Run: headless pygame with SDL's dummy video driver; simulated clock (each Clock.tick advances the game by its frame time, no real sleeping); random seed 0; keys injected as events and as key.get_pressed() state; mouse plan: one left click at the window centre at the start of phase 2, then a move to the lower-right quarter at the start of phase 3.
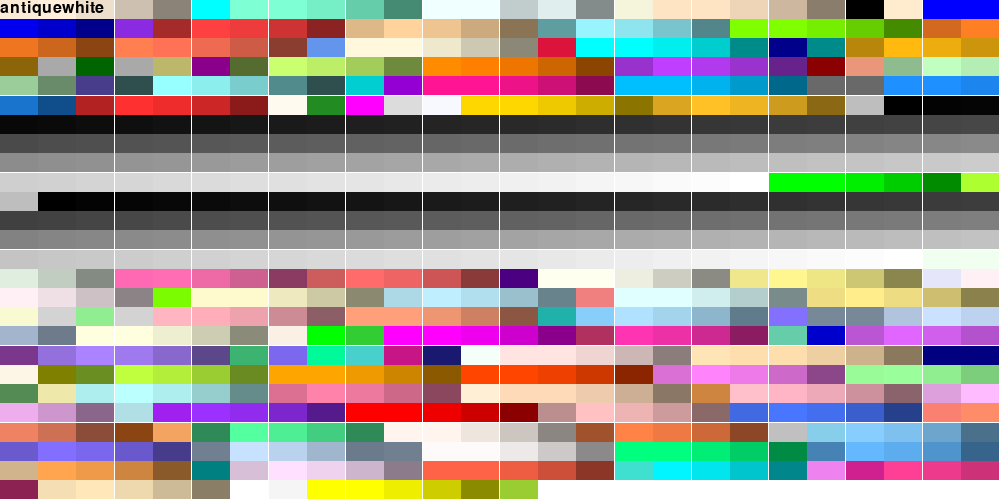
Frame 1 of 4 · flips 1–60 · no input
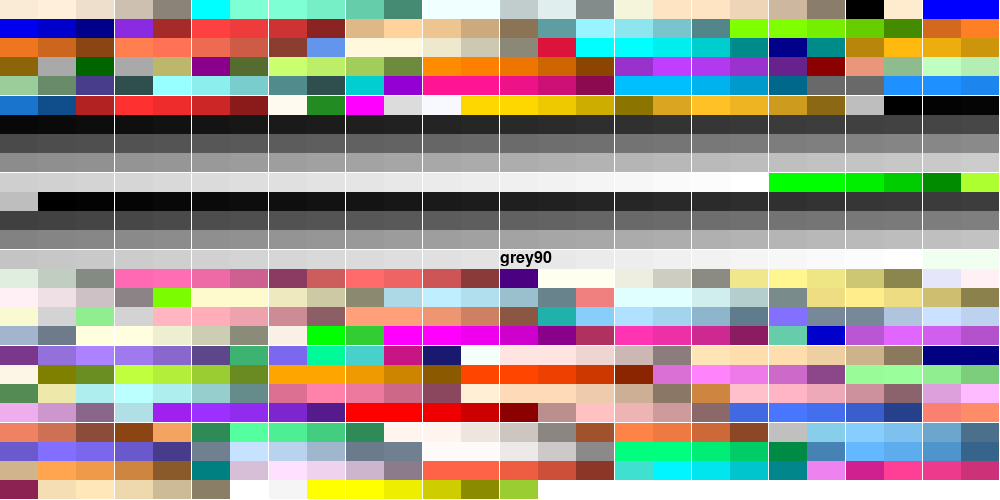
Frame 2 of 4 · flips 61–180 · clicked the window centre · tapped SPACE, RETURN · held RIGHT (→), D
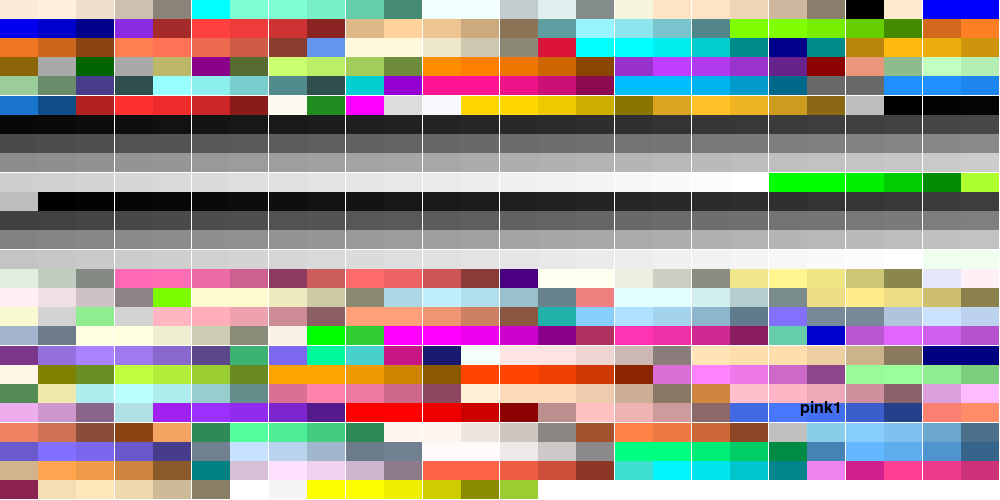
Frame 3 of 4 · flips 181–300 · moved the mouse to the lower-right quarter · held DOWN (↓), S
Frame 4 of 4 · flips 301–420 · held LEFT (←), A, UP (↑), W · screen unchanged from frame 3, image omitted

The pygame program that drew these frames:

import pygame, math

pygame.init()
CONSOLAS = pygame.font.SysFont("consolas", 24)
clock = pygame.time.Clock()
SCREEN_WIDTH, SCREEN_HEIGHT = 1000, 500
screen = pygame.display.set_mode((SCREEN_WIDTH, SCREEN_HEIGHT))
screen.fill("white")

colors = pygame.color.THECOLORS
rect_name_dict = []
LEN = len(colors)
SQUARES_ON_LINE = round(math.sqrt(LEN))
STEP_X = SCREEN_WIDTH / SQUARES_ON_LINE
STEP_Y = SCREEN_HEIGHT / SQUARES_ON_LINE

def RenderColors():
    global rect_name_dict
    rect_name_dict = []

    screen.fill("white")

    for col in colors:
        name = col
        rgba = colors.get(col)
        index = list(colors).index(col)
        y = math.ceil(index / SQUARES_ON_LINE)
        x = index - (y * SQUARES_ON_LINE) + SQUARES_ON_LINE

        drawrect = pygame.Rect(x * STEP_X - STEP_X,
                            y * STEP_Y - STEP_Y,
                            SCREEN_WIDTH / SQUARES_ON_LINE,
                            SCREEN_HEIGHT / SQUARES_ON_LINE)
        pygame.draw.rect(screen, pygame.color.Color(rgba), drawrect)
        rect_name_dict.append((drawrect, name))

def ColorFromPoint(point):
    for item in rect_name_dict:
        if item[0].collidepoint(point):
            return item[1]
        

panic = 0
while panic < 3:
    for event in pygame.event.get():
        if event.type == pygame.QUIT:
            panic += 1
            print(f"nah no quitting >:)")
            
        if event.type == pygame.MOUSEBUTTONDOWN:
            print(current_color)
            

    RenderColors()
    mouse_pos = pygame.mouse.get_pos()
    current_color = ColorFromPoint(mouse_pos)
    txt_img = pygame.font.Font.render(CONSOLAS, current_color, True, "black")
    screen.blit(txt_img, mouse_pos)
    pygame.display.update()

print("okay then :(")
pygame.quit()
